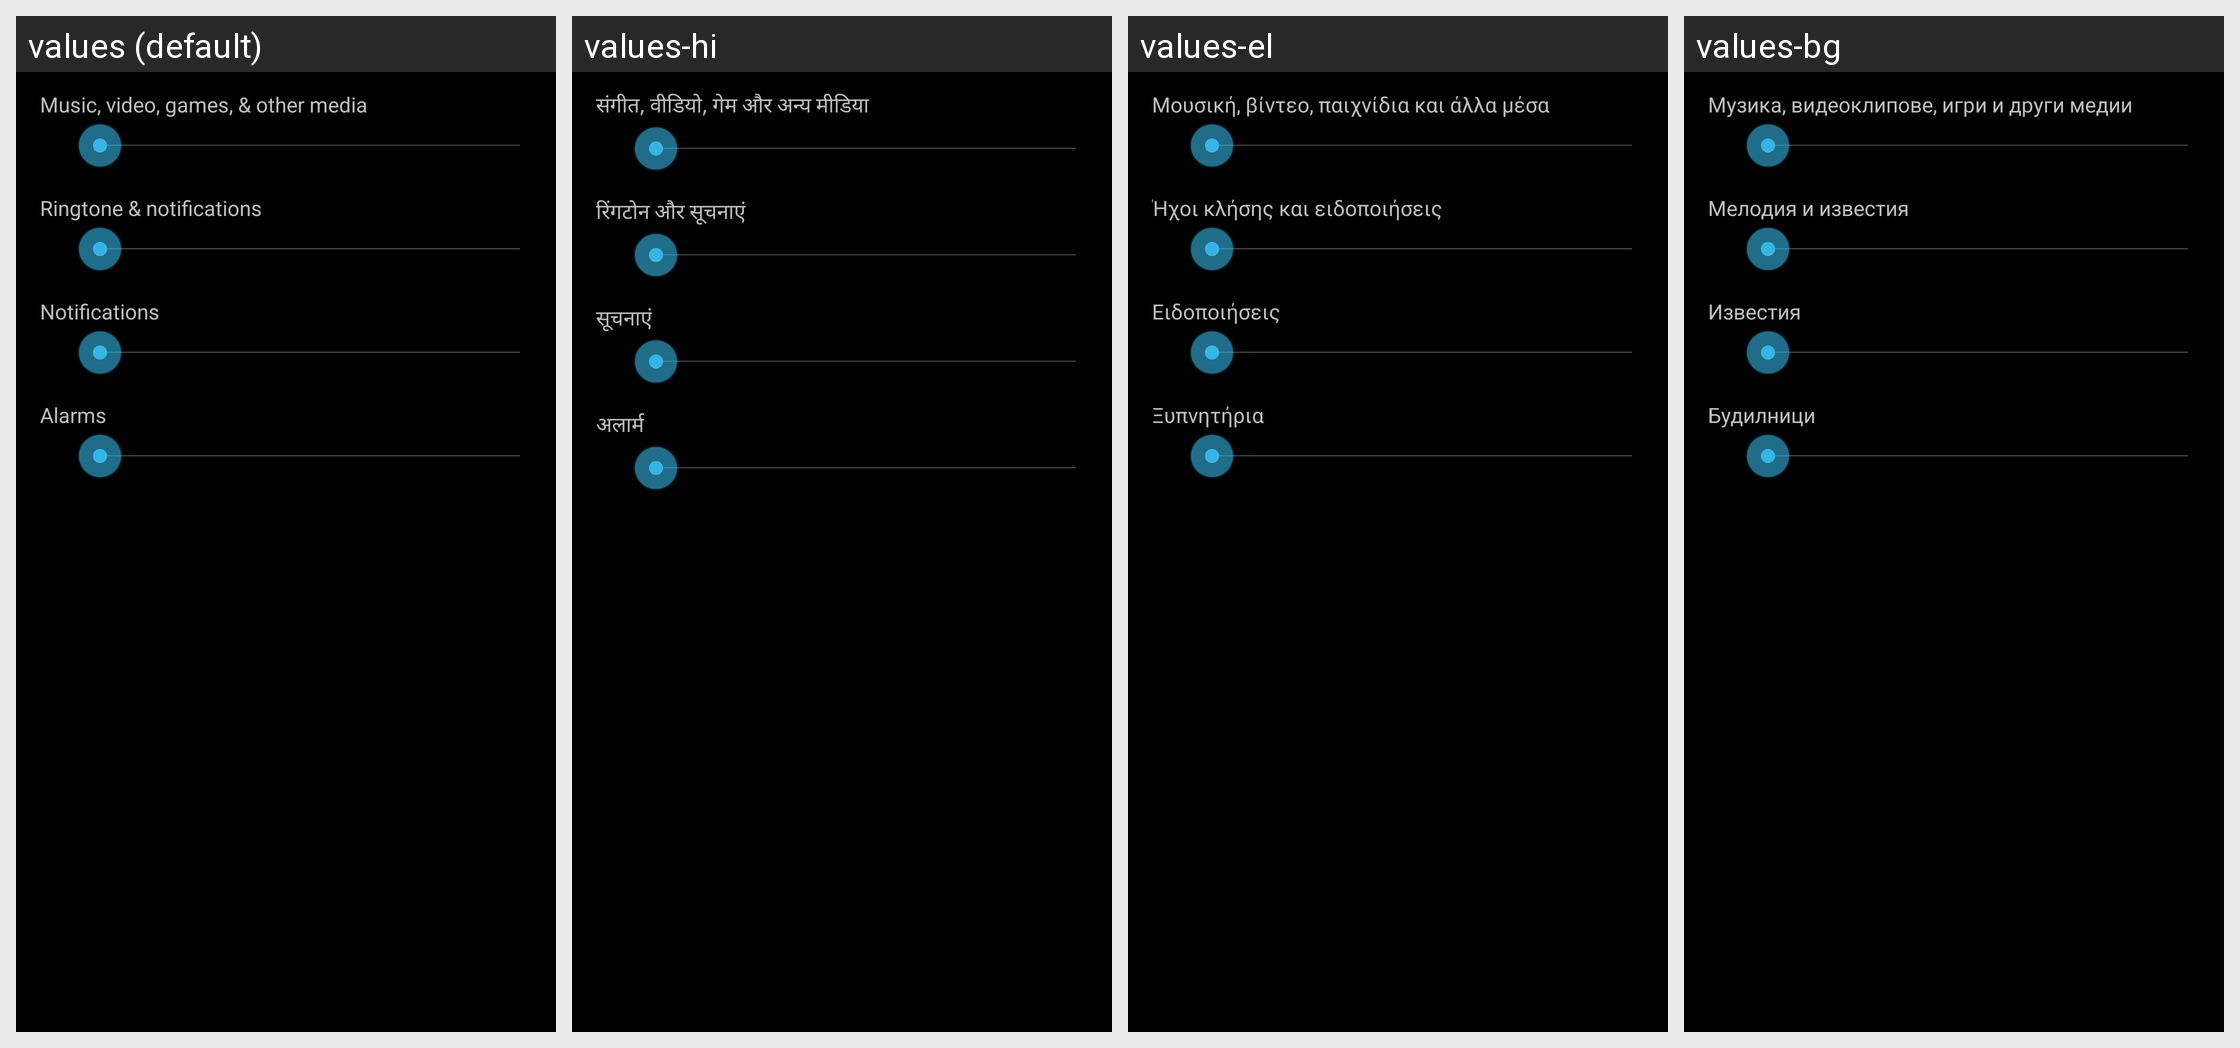

Translations of the strings shown on this Android screen, per locale in the grid:
Android screen res/layout/preference_dialog_ringervolume.xml rendered under 4 locales, left to right: values (default), values-hi, values-el, values-bg. Device: Nexus 5 (rendered at 1080×1920; each locale shown at half size, 540×960, under a caption strip naming it); theme android:Theme.Holo.
Other locales in the repository, not shown: values-af, values-am, values-ar, values-ca, values-cs, values-da, values-de, values-en-rGB, values-es, values-es-rUS, values-es-rXA, values-et, values-fa, values-fi, values-fr, values-hr, values-hu, values-in, values-it, values-iw, values-ja, values-ko, values-lt, values-lv, values-ms, values-nb, values-nl, values-pl, values-pt, values-pt-rPT, values-rm, values-ro, values-ru, values-sk, values-sl, values-sr, values-sv, values-sw, values-th, values-tl, values-tr, values-uk, values-vi, values-zh-rCN, values-zh-rTW, values-zu, values-zz-rZZ.
Strings drawn on this screen, with the default value and each locale's value (text and hints the layout hard-codes, and strings that could not be matched under every locale, appear in the picture but are not listed):

volume_media_description
  values: Music, video, games, & other media
  values-hi: संगीत, वीडियो, गेम और अन्‍य मीडिया
  values-el: Μουσική, βίντεο, παιχνίδια και άλλα μέσα
  values-bg: Музика, видеоклипове, игри и други медии

volume_ring_description
  values: Ringtone & notifications
  values-hi: रिंगटोन और सूचनाएं
  values-el: Ήχοι κλήσης και ειδοποιήσεις
  values-bg: Мелодия и известия

volume_notification_description
  values: Notifications
  values-hi: सूचनाएं
  values-el: Ειδοποιήσεις
  values-bg: Известия

volume_alarm_description
  values: Alarms
  values-hi: अलार्म
  values-el: Ξυπνητήρια
  values-bg: Будилници
